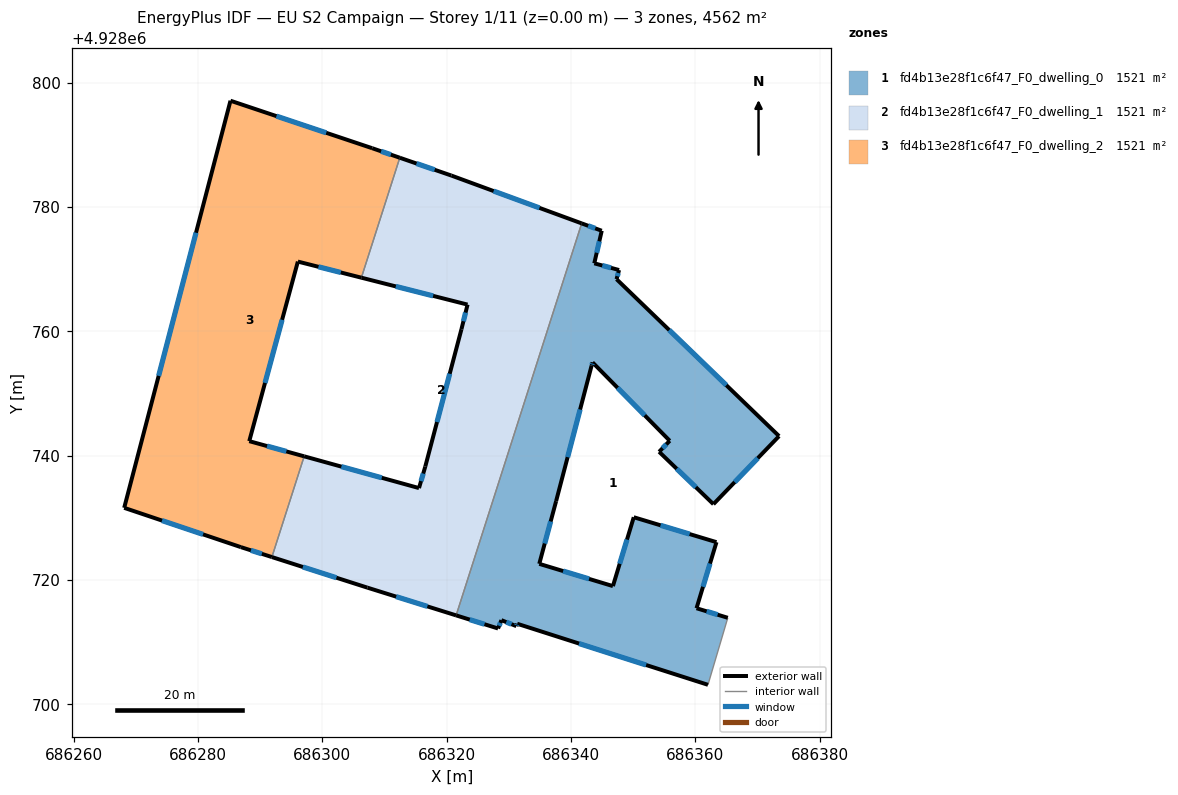
=== STOREY PLAN SPEC (per zone: floor XY polygon, exterior-wall plan segments, windows/doors) ===
zone 1: fd4b13e28f1c6f47_F0_dwelling_0  (1520.7 m²)
  floor: (686347.73, 4928769.86) (686347.32, 4928768.39) (686373.47, 4928743.14) (686362.91, 4928732.19) (686354.17, 4928740.62) (686355.88, 4928742.39) (686343.46, 4928755.00) (686343.31, 4928754.49) (686337.60, 4928732.68) (686334.89, 4928722.59) (686346.74, 4928719.01) (686350.09, 4928730.09) (686363.40, 4928726.08) (686360.19, 4928715.45) (686365.22, 4928713.91) (686362.03, 4928703.13) (686331.34, 4928712.95) (686331.20, 4928712.57) (686328.80, 4928713.53) (686328.26, 4928712.19) (686321.51, 4928714.30) (686341.71, 4928777.36) (686344.94, 4928776.18) (686343.74, 4928770.94)
  exterior wall: (686328.26, 4928712.19) – (686328.80, 4928713.53)  [1.4 m]
    window: (686328.43, 4928712.62) – (686328.62, 4928713.09)  [0.5 m²]
  exterior wall: (686321.51, 4928714.30) – (686328.26, 4928712.19)  [7.1 m]
    window: (686323.70, 4928713.61) – (686326.07, 4928712.87)  [2.6 m²]
  exterior wall: (686344.94, 4928776.18) – (686341.71, 4928777.36)  [3.4 m]
    window: (686343.89, 4928776.56) – (686342.76, 4928776.98)  [1.3 m²]
  exterior wall: (686343.74, 4928770.94) – (686344.94, 4928776.18)  [5.4 m]
    window: (686344.13, 4928772.64) – (686344.55, 4928774.48)  [2.0 m²]
  exterior wall: (686347.73, 4928769.86) – (686343.74, 4928770.94)  [4.1 m]
    window: (686346.43, 4928770.21) – (686345.03, 4928770.59)  [1.5 m²]
  exterior wall: (686347.32, 4928768.39) – (686347.73, 4928769.86)  [1.5 m]
    window: (686347.45, 4928768.86) – (686347.59, 4928769.38)  [0.6 m²]
  exterior wall: (686373.47, 4928743.14) – (686347.32, 4928768.39)  [36.4 m]
    window: (686364.99, 4928751.32) – (686355.79, 4928760.20)  [13.5 m²]
  exterior wall: (686362.91, 4928732.19) – (686373.47, 4928743.14)  [15.2 m]
    window: (686366.33, 4928735.74) – (686370.04, 4928739.59)  [5.6 m²]
  exterior wall: (686354.17, 4928740.62) – (686362.91, 4928732.19)  [12.1 m]
    window: (686357.00, 4928737.89) – (686360.07, 4928734.92)  [4.5 m²]
  exterior wall: (686355.88, 4928742.39) – (686354.17, 4928740.62)  [2.5 m]
    window: (686355.32, 4928741.81) – (686354.72, 4928741.19)  [0.9 m²]
  exterior wall: (686343.46, 4928755.00) – (686355.88, 4928742.39)  [17.7 m]
    window: (686347.48, 4928750.91) – (686351.85, 4928746.48)  [6.6 m²]
  exterior wall: (686343.31, 4928754.49) – (686343.46, 4928755.00)  [0.5 m]
    window: (686343.36, 4928754.65) – (686343.41, 4928754.83)  [0.2 m²]
  exterior wall: (686337.60, 4928732.68) – (686343.31, 4928754.49)  [22.5 m]
    window: (686339.45, 4928739.75) – (686341.46, 4928747.42)  [8.4 m²]
  exterior wall: (686334.89, 4928722.59) – (686337.60, 4928732.68)  [10.4 m]
    window: (686335.77, 4928725.86) – (686336.72, 4928729.41)  [3.9 m²]
  exterior wall: (686346.74, 4928719.01) – (686334.89, 4928722.59)  [12.4 m]
    window: (686342.90, 4928720.17) – (686338.73, 4928721.43)  [4.6 m²]
  exterior wall: (686350.09, 4928730.09) – (686346.74, 4928719.01)  [11.6 m]
    window: (686349.00, 4928726.50) – (686347.82, 4928722.60)  [4.3 m²]
  exterior wall: (686363.40, 4928726.08) – (686350.09, 4928730.09)  [13.9 m]
    window: (686359.08, 4928727.38) – (686354.40, 4928728.79)  [5.2 m²]
  exterior wall: (686360.19, 4928715.45) – (686363.40, 4928726.08)  [11.1 m]
    window: (686361.23, 4928718.89) – (686362.36, 4928722.63)  [4.1 m²]
  exterior wall: (686365.22, 4928713.91) – (686360.19, 4928715.45)  [5.3 m]
    window: (686363.59, 4928714.41) – (686361.82, 4928714.95)  [2.0 m²]
  exterior wall: (686331.34, 4928712.95) – (686362.03, 4928703.13)  [32.2 m]
    window: (686341.29, 4928709.77) – (686352.08, 4928706.31)  [12.0 m²]
  exterior wall: (686331.20, 4928712.57) – (686331.34, 4928712.95)  [0.4 m]
    window: (686331.24, 4928712.69) – (686331.29, 4928712.83)  [0.2 m²]
  exterior wall: (686328.80, 4928713.53) – (686331.20, 4928712.57)  [2.6 m]
    window: (686329.58, 4928713.22) – (686330.42, 4928712.88)  [1.0 m²]
  interior walls: 2
zone 2: fd4b13e28f1c6f47_F0_dwelling_1  (1520.6 m²)
  floor: (686341.71, 4928777.36) (686321.51, 4928714.30) (686307.24, 4928718.76) (686291.87, 4928723.68) (686297.06, 4928739.89) (686315.54, 4928734.78) (686316.55, 4928738.24) (686322.37, 4928760.34) (686323.35, 4928764.30) (686306.27, 4928768.63) (686312.45, 4928787.92) (686320.75, 4928785.06)
  exterior wall: (686315.54, 4928734.78) – (686297.06, 4928739.89)  [19.2 m]
    window: (686309.55, 4928736.43) – (686303.05, 4928738.23)  [7.1 m²]
  exterior wall: (686316.55, 4928738.24) – (686315.54, 4928734.78)  [3.6 m]
    window: (686316.22, 4928737.12) – (686315.86, 4928735.90)  [1.3 m²]
  exterior wall: (686322.37, 4928760.34) – (686316.55, 4928738.24)  [22.9 m]
    window: (686320.48, 4928753.17) – (686318.43, 4928745.40)  [8.5 m²]
  exterior wall: (686323.35, 4928764.30) – (686322.37, 4928760.34)  [4.1 m]
    window: (686323.03, 4928763.01) – (686322.68, 4928761.62)  [1.5 m²]
  exterior wall: (686306.27, 4928768.63) – (686323.35, 4928764.30)  [17.6 m]
    window: (686311.80, 4928767.22) – (686317.81, 4928765.70)  [6.5 m²]
  exterior wall: (686320.75, 4928785.06) – (686312.45, 4928787.92)  [8.8 m]
    window: (686318.06, 4928785.99) – (686315.14, 4928787.00)  [3.3 m²]
  exterior wall: (686341.71, 4928777.36) – (686320.75, 4928785.06)  [22.3 m]
    window: (686334.91, 4928779.86) – (686327.54, 4928782.56)  [8.3 m²]
  exterior wall: (686307.24, 4928718.76) – (686321.51, 4928714.30)  [15.0 m]
    window: (686311.86, 4928717.31) – (686316.88, 4928715.74)  [5.5 m²]
  exterior wall: (686291.87, 4928723.68) – (686307.24, 4928718.76)  [16.1 m]
    window: (686296.85, 4928722.09) – (686302.26, 4928720.36)  [6.0 m²]
  interior walls: 3
zone 3: fd4b13e28f1c6f47_F0_dwelling_2  (1520.7 m²)
  floor: (686308.01, 4928789.46) (686312.45, 4928787.92) (686306.27, 4928768.63) (686296.05, 4928771.22) (686288.23, 4928742.33) (686297.06, 4928739.89) (686291.87, 4928723.68) (686286.88, 4928725.28) (686268.11, 4928731.60) (686285.21, 4928797.10)
  exterior wall: (686308.01, 4928789.46) – (686285.21, 4928797.10)  [24.0 m]
    window: (686300.62, 4928791.93) – (686292.60, 4928794.62)  [8.9 m²]
  exterior wall: (686312.45, 4928787.92) – (686308.01, 4928789.46)  [4.7 m]
    window: (686311.01, 4928788.42) – (686309.45, 4928788.96)  [1.7 m²]
  exterior wall: (686296.05, 4928771.22) – (686306.27, 4928768.63)  [10.5 m]
    window: (686299.36, 4928770.38) – (686302.95, 4928769.47)  [3.9 m²]
  exterior wall: (686288.23, 4928742.33) – (686296.05, 4928771.22)  [29.9 m]
    window: (686290.76, 4928751.70) – (686293.51, 4928761.85)  [11.1 m²]
  exterior wall: (686297.06, 4928739.89) – (686288.23, 4928742.33)  [9.2 m]
    window: (686294.20, 4928740.68) – (686291.09, 4928741.54)  [3.4 m²]
  exterior wall: (686286.88, 4928725.28) – (686291.87, 4928723.68)  [5.2 m]
    window: (686288.50, 4928724.76) – (686290.25, 4928724.20)  [1.9 m²]
  exterior wall: (686268.11, 4928731.60) – (686286.88, 4928725.28)  [19.8 m]
    window: (686274.19, 4928729.55) – (686280.79, 4928727.33)  [7.3 m²]
  exterior wall: (686285.21, 4928797.10) – (686268.11, 4928731.60)  [67.7 m]
    window: (686279.66, 4928775.87) – (686273.65, 4928752.83)  [25.1 m²]
  interior walls: 2

=== DERIVED (storey summary) ===
Building: EU S2 Campaign
Storey: 1 of 11  (floor level z = 0.00 m)
Storey gross floor area: 4561.9 m²
Zones on this storey: 3
  - fd4b13e28f1c6f47_F0_dwelling_0: floor 1520.7 m²; exterior wall 229.8 m (689.4 m²); 22 window(s) 85.3 m²; WWR 12.4%
  - fd4b13e28f1c6f47_F0_dwelling_1: floor 1520.6 m²; exterior wall 129.5 m (388.6 m²); 9 window(s) 48.1 m²; WWR 12.4%
  - fd4b13e28f1c6f47_F0_dwelling_2: floor 1520.7 m²; exterior wall 171.1 m (513.4 m²); 8 window(s) 63.5 m²; WWR 12.4%
Zone adjacency (shared interzone walls):
  - fd4b13e28f1c6f47_F0_dwelling_0 ↔ fd4b13e28f1c6f47_F0_dwelling_1
  - fd4b13e28f1c6f47_F0_dwelling_1 ↔ fd4b13e28f1c6f47_F0_dwelling_2